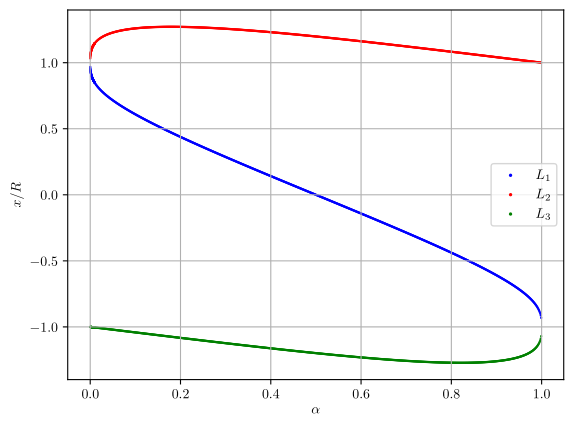

Here is the Python script that generated this plot: (Note: this script raises an exception after producing the figure.)
# A simple script for Lagrange points calculation.
#
# Copyright (C) Victor Baldin, 2024.

import math
import numpy as np
import matplotlib
from matplotlib import pyplot as plt

matplotlib.use("pgf")
matplotlib.rcParams.update({
    "pgf.texsystem": "pdflatex",
    'font.family': 'serif',
    'text.usetex': True,
    'pgf.rcfonts': False,
})

# Выбирает из массива корней действительный корень, лежащий в [min, max].
def find_real_root(roots, rmin, rmax):
    for i in range(0, roots.__len__()):
        if math.isclose(roots[i].imag, 0) and rmin <= roots[i].real and roots[i].real <= rmax:
            return roots[i].real
    return np.nan

# Нахоит корни уравнения для данного значения alpha
def lagrange_solve(alpha):
    roots = [0.0] * 3
    coeff = [
        [1, 3 - alpha, 3 - 2 * alpha,     alpha,  2 * alpha,  alpha],
        [1, 3 - alpha, 3 - 2 * alpha,    -alpha, -2 * alpha, -alpha],
        [1, 3 - alpha, 3 - 2 * alpha, 2 - alpha,  2 * alpha,  alpha],
    ]
    rmin = [-1,      0, -np.inf]
    rmax = [ 0, np.inf,      -1]
    for i in range(0, coeff.__len__()):
        roots[i] = find_real_root(np.roots(coeff[i]), rmin[i], rmax[i]) + 1.0 - alpha
    return roots

# Вычисляем положения точек Лагранжа с шагом 0.001. 
alpha = [(i + 1) / 10000 for i in range(100)] + [i / 1000 for i in range(10, 1000)]

roots = []
for i in range(alpha.__len__()):
    roots.append(lagrange_solve(alpha[i]))

colors = ['blue', 'red', 'green']
# Графики
plt.figure()
for j in range(3):
    plt.scatter(alpha, [roots[i][j] for i in range(roots.__len__())], s=0.5,
                label='$L_{0}$'.format(j + 1), color=colors[j]) 

plt.xlabel('$\\alpha$')
plt.ylabel('$x/R$')
plt.grid() 
plt.legend(markerscale=2)
plt.savefig('plots/all.pgf')

# Графики с аппроксимациями.

x = np.linspace(0.0, 1.0, 200)
fig, axs = plt.subplots(3)
for j in range(3):
    axs[j].scatter(alpha, [roots[i][j] for i in range(roots.__len__())], s=0.5, 
                   color=colors[j])
    axs[j].grid()
    axs[j].set_title('$L_{0}$'.format(j + 1))

axs[0].plot(x, 1 - (x / 3)**(1 / 3), color='orange', 
            label='$\\frac{{x}}{{R}}=1-\\left(\\frac{{\\alpha}}{{3}}\\right)^{{1/3}}$')
axs[1].plot(x, 1 + (x / 3)**(1 / 3), color='orange', 
            label='$\\frac{{x}}{{R}}=1+\\left(\\frac{{\\alpha}}{{3}}\\right)^{{1/3}}$')
axs[2].plot(x, -1 - (5 / 12) * x, color='orange', 
            label='$\\frac{{x}}{{R}}=-\\left(1+\\frac{{5}}{{12}}\\alpha\\right)$')

for j in range(3):
    axs[j].legend()

plt.tight_layout()

plt.xlabel('$\\alpha$')
plt.ylabel('$x/R')
plt.savefig('plots/subplots.pgf')

fig, axs = plt.subplots(3)

# Ошибки аппроксимации
NUM_LOW_VALUES = 300
NUM_VERY_LOW_VALUES = 200

errors = [[]] * 3
errors[0] = [abs((roots[i][0] - 1 + (alpha[i] / 3)**(1 / 3)) / roots[i][0]) 
                   for i in range(roots.__len__())]
errors[1] = [abs((roots[i][1] - 1 - (alpha[i] / 3)**(1 / 3)) / roots[i][1])
                       for i in range(roots.__len__())]
errors[2] = [abs((roots[i][2] + 1 + 5 / 12 * alpha[i]) / roots[i][2])
                       for i in range(roots.__len__())]

for j in range(3):
    axs[j].scatter(alpha[:NUM_VERY_LOW_VALUES], errors[j][:NUM_VERY_LOW_VALUES], s=1.0)
    axs[j].grid()
    axs[j].set_title('$L_{0}'.format(j + 1))

plt.tight_layout()

plt.xlabel('$\\alpha$')
plt.ylabel('$\\varepsilon$')
plt.savefig('plots/errors.pgf')

plt.figure()
for j in range(3):
    plt.scatter(alpha[:NUM_LOW_VALUES], errors[j][:NUM_LOW_VALUES], 
                s=0.5, label='$L_{0}'.format(j + 1))

plt.grid()
plt.xlabel('$\\alpha$')
plt.ylabel('$\\varepsilon$')
plt.legend(markerscale=2)
plt.savefig('plots/errors_all.pgf')

# Пишем в таблицу.
print('alpha,L1,L2,L3,e1,e2,e3')

for j in range(roots.__len__()):
    print('{0},{1},{2},{3},{4},{5},{6}'.format(alpha[j], 
                                               roots[j][0], roots[j][1], roots[j][2],
                                               errors[0][j], errors[1][j], errors[2][j]))
